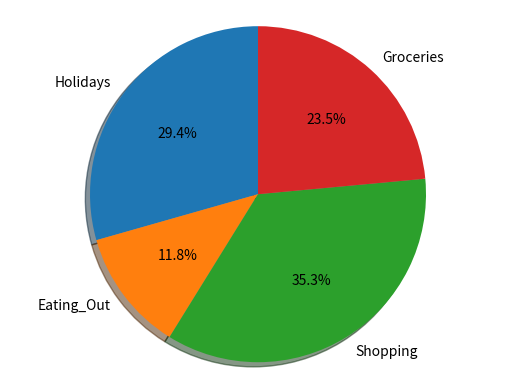

Recreate this plot in Python.
import matplotlib.pyplot as plt
Partition = 'Holidays', 'Eating_Out', 'Shopping', 'Groceries'
sizes = [250, 100, 300, 200]
fig1, ax1 = plt.subplots()
ax1.pie(sizes, labels=Partition, autopct='%1.1f%%', shadow=True, startangle=90)         
ax1.axis('equal')
plt.show()